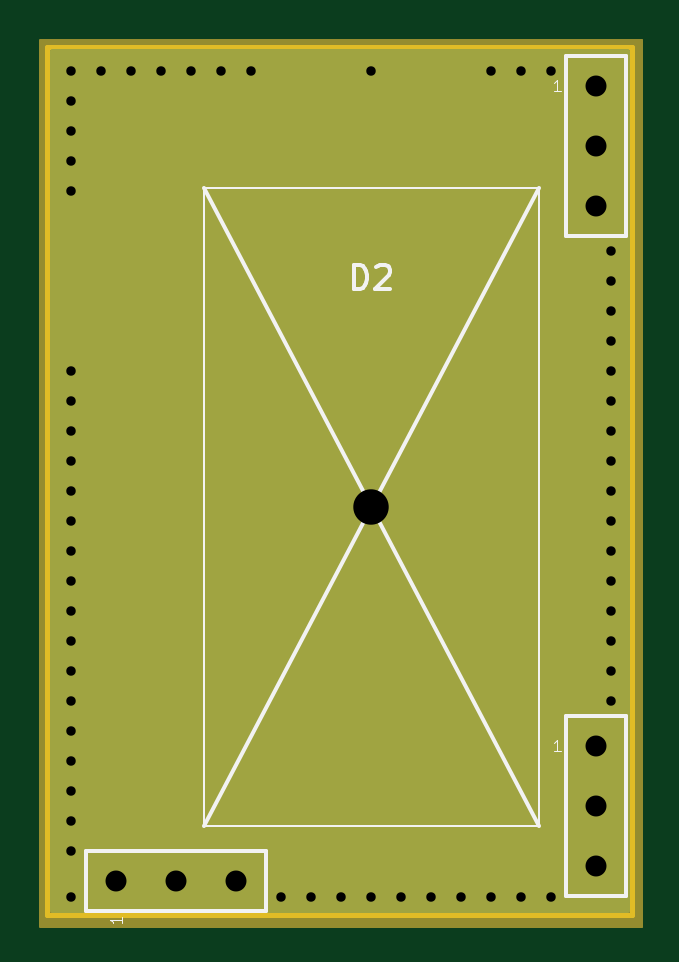
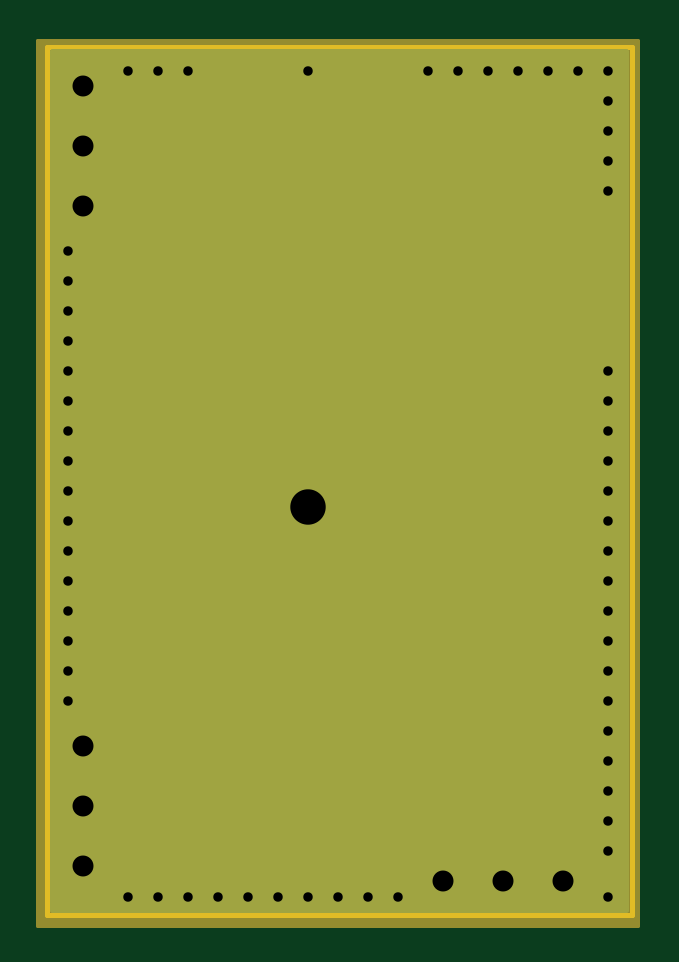
Circuit board: 7 layer files. Board 24.7 x 36.7 mm.
- bottom_copper: DIODECOVER01B-B.Cu.gbr (4620 bytes)
- bottom_mask: DIODECOVER01B-B.Mask.gbr (1190 bytes)
- outline: DIODECOVER01B-Edge.Cuts.gbr (702 bytes)
- top_copper: DIODECOVER01B-F.Cu.gbr (4538 bytes)
- top_mask: DIODECOVER01B-F.Mask.gbr (1884 bytes)
- top_silk: DIODECOVER01B-F.SilkS.gbr (2586 bytes)
- drill: DIODECOVER01B.drl (1060 bytes)

=== bottom_copper: DIODECOVER01B-B.Cu.gbr ===
G04 #@! TF.GenerationSoftware,KiCad,Pcbnew,(6.0.0-rc1-dev-205-gc0615c5ef)*
G04 #@! TF.CreationDate,2018-08-07T08:16:50+02:00*
G04 #@! TF.ProjectId,DIODECOVER01B,44494F4445434F5645523031422E6B69,REV*
G04 #@! TF.SameCoordinates,Original*
G04 #@! TF.FileFunction,Copper,L2,Bot,Signal*
G04 #@! TF.FilePolarity,Positive*
%FSLAX46Y46*%
G04 Gerber Fmt 4.6, Leading zero omitted, Abs format (unit mm)*
G04 Created by KiCad (PCBNEW (6.0.0-rc1-dev-205-gc0615c5ef)) date 08/07/18 08:16:50*
%MOMM*%
%LPD*%
G01*
G04 APERTURE LIST*
G04 #@! TA.AperFunction,ComponentPad*
%ADD10R,1.524000X1.524000*%
G04 #@! TD*
G04 #@! TA.AperFunction,ComponentPad*
%ADD11C,5.000000*%
G04 #@! TD*
G04 #@! TA.AperFunction,ViaPad*
%ADD12C,0.800000*%
G04 #@! TD*
G04 #@! TA.AperFunction,Conductor*
%ADD13C,0.250000*%
G04 #@! TD*
G04 #@! TA.AperFunction,Conductor*
%ADD14C,0.254000*%
G04 #@! TD*
G04 APERTURE END LIST*
D10*
G04 #@! TO.P,J1,3*
G04 #@! TO.N,GND*
X13335000Y3810000D03*
G04 #@! TO.P,J1,2*
X10795000Y3810000D03*
G04 #@! TO.P,J1,1*
X8255000Y3810000D03*
G04 #@! TD*
G04 #@! TO.P,J2,1*
G04 #@! TO.N,GND*
X28575000Y9525000D03*
G04 #@! TO.P,J2,2*
X28575000Y6985000D03*
G04 #@! TO.P,J2,3*
X28575000Y4445000D03*
G04 #@! TD*
G04 #@! TO.P,J3,3*
G04 #@! TO.N,GND*
X28575000Y32385000D03*
G04 #@! TO.P,J3,2*
X28575000Y34925000D03*
G04 #@! TO.P,J3,1*
X28575000Y37465000D03*
G04 #@! TD*
D11*
G04 #@! TO.P,D2,1*
G04 #@! TO.N,GND*
X19050000Y19640000D03*
G04 #@! TD*
D12*
G04 #@! TO.N,GND*
X6350000Y33020000D03*
X6350000Y34290000D03*
X6350000Y35560000D03*
X6350000Y36830000D03*
X6350000Y38100000D03*
X7620000Y38100000D03*
X8890000Y38100000D03*
X10160000Y38100000D03*
X11430000Y38100000D03*
X12700000Y38100000D03*
X13970000Y38100000D03*
X19050000Y38100000D03*
X24130000Y38100000D03*
X25400000Y38100000D03*
X26670000Y38100000D03*
X6350000Y25400000D03*
X6350000Y24130000D03*
X6350000Y22860000D03*
X6350000Y21590000D03*
X6350000Y20320000D03*
X6350000Y19050000D03*
X6350000Y17780000D03*
X6350000Y16510000D03*
X6350000Y15240000D03*
X6350000Y13970000D03*
X6350000Y12700000D03*
X6350000Y11430000D03*
X6350000Y10160000D03*
X6350000Y8890000D03*
X6350000Y7620000D03*
X6350000Y6350000D03*
X6350000Y5080000D03*
X6350000Y3124000D03*
X15240000Y3124000D03*
X16510000Y3124000D03*
X17780000Y3124000D03*
X19050000Y3124000D03*
X20320000Y3124000D03*
X21590000Y3124000D03*
X22860000Y3124000D03*
X24130000Y3124000D03*
X25400000Y3124000D03*
X26670000Y3124000D03*
X29210000Y11430000D03*
X29210000Y12700000D03*
X29210000Y13970000D03*
X29210000Y15240000D03*
X29210000Y16510000D03*
X29210000Y17780000D03*
X29210000Y19050000D03*
X29210000Y20320000D03*
X29210000Y21590000D03*
X29210000Y22860000D03*
X29210000Y24130000D03*
X29210000Y25400000D03*
X29210000Y26670000D03*
X29210000Y27940000D03*
X29210000Y29210000D03*
X29210000Y30480000D03*
G04 #@! TD*
D13*
G04 #@! TO.N,GND*
X6350000Y34290000D02*
X6350000Y33020000D01*
X6350000Y36830000D02*
X6350000Y35560000D01*
X7620000Y38100000D02*
X6350000Y38100000D01*
X10160000Y38100000D02*
X8890000Y38100000D01*
X12700000Y38100000D02*
X11430000Y38100000D01*
X19050000Y38100000D02*
X13970000Y38100000D01*
X25400000Y38100000D02*
X24130000Y38100000D01*
X27305000Y37465000D02*
X26670000Y38100000D01*
X28575000Y37465000D02*
X27305000Y37465000D01*
X6350000Y22860000D02*
X6350000Y24130000D01*
X6350000Y20320000D02*
X6350000Y21590000D01*
X6350000Y17780000D02*
X6350000Y19050000D01*
X6350000Y15240000D02*
X6350000Y16510000D01*
X6350000Y12700000D02*
X6350000Y13970000D01*
X6350000Y10160000D02*
X6350000Y11430000D01*
X6350000Y7620000D02*
X6350000Y8890000D01*
X6350000Y5080000D02*
X6350000Y6350000D01*
X7036000Y3810000D02*
X6350000Y3124000D01*
X8255000Y3810000D02*
X7036000Y3810000D01*
X17780000Y3124000D02*
X16510000Y3124000D01*
X20320000Y3124000D02*
X19050000Y3124000D01*
X22860000Y3124000D02*
X21590000Y3124000D01*
X25400000Y3124000D02*
X24130000Y3124000D01*
X28575000Y3433000D02*
X28266000Y3124000D01*
X28575000Y4445000D02*
X28575000Y3433000D01*
X28266000Y3124000D02*
X26670000Y3124000D01*
X29210000Y12700000D02*
X29210000Y11430000D01*
X29210000Y15240000D02*
X29210000Y13970000D01*
X29210000Y17780000D02*
X29210000Y16510000D01*
X29210000Y20320000D02*
X29210000Y19050000D01*
X29210000Y22860000D02*
X29210000Y21590000D01*
X29210000Y25400000D02*
X29210000Y24130000D01*
X29210000Y27940000D02*
X29210000Y26670000D01*
X29210000Y30480000D02*
X29210000Y29210000D01*
G04 #@! TD*
D14*
G04 #@! TO.N,GND*
G36*
X29853001Y2597000D02*
X5561000Y2597000D01*
X5561000Y38889000D01*
X29853000Y38889000D01*
X29853001Y2597000D01*
X29853001Y2597000D01*
G37*
X29853001Y2597000D02*
X5561000Y2597000D01*
X5561000Y38889000D01*
X29853000Y38889000D01*
X29853001Y2597000D01*
G04 #@! TD*
M02*

=== bottom_mask: DIODECOVER01B-B.Mask.gbr ===
G04 #@! TF.GenerationSoftware,KiCad,Pcbnew,(6.0.0-rc1-dev-205-gc0615c5ef)*
G04 #@! TF.CreationDate,2018-08-07T08:16:50+02:00*
G04 #@! TF.ProjectId,DIODECOVER01B,44494F4445434F5645523031422E6B69,REV*
G04 #@! TF.SameCoordinates,Original*
G04 #@! TF.FileFunction,Soldermask,Bot*
G04 #@! TF.FilePolarity,Negative*
%FSLAX46Y46*%
G04 Gerber Fmt 4.6, Leading zero omitted, Abs format (unit mm)*
G04 Created by KiCad (PCBNEW (6.0.0-rc1-dev-205-gc0615c5ef)) date 08/07/18 08:16:50*
%MOMM*%
%LPD*%
G01*
G04 APERTURE LIST*
%ADD10C,0.150000*%
%ADD11R,1.924000X1.924000*%
%ADD12C,5.400000*%
G04 APERTURE END LIST*
D10*
G36*
X5080000Y39370000D02*
X30480000Y39370000D01*
X30480000Y1905000D01*
X5080000Y1905000D01*
X5080000Y39370000D01*
G37*
X5080000Y39370000D02*
X30480000Y39370000D01*
X30480000Y1905000D01*
X5080000Y1905000D01*
X5080000Y39370000D01*
D11*
G04 #@! TO.C,J1*
X13335000Y3810000D03*
X10795000Y3810000D03*
X8255000Y3810000D03*
G04 #@! TD*
G04 #@! TO.C,J2*
X28575000Y9525000D03*
X28575000Y6985000D03*
X28575000Y4445000D03*
G04 #@! TD*
G04 #@! TO.C,J3*
X28575000Y32385000D03*
X28575000Y34925000D03*
X28575000Y37465000D03*
G04 #@! TD*
D12*
G04 #@! TO.C,D2*
X19050000Y19640000D03*
G04 #@! TD*
M02*

=== outline: DIODECOVER01B-Edge.Cuts.gbr ===
G04 #@! TF.GenerationSoftware,KiCad,Pcbnew,(6.0.0-rc1-dev-205-gc0615c5ef)*
G04 #@! TF.CreationDate,2018-08-07T08:16:50+02:00*
G04 #@! TF.ProjectId,DIODECOVER01B,44494F4445434F5645523031422E6B69,REV*
G04 #@! TF.SameCoordinates,Original*
G04 #@! TF.FileFunction,Profile,NP*
%FSLAX46Y46*%
G04 Gerber Fmt 4.6, Leading zero omitted, Abs format (unit mm)*
G04 Created by KiCad (PCBNEW (6.0.0-rc1-dev-205-gc0615c5ef)) date 08/07/18 08:16:50*
%MOMM*%
%LPD*%
G01*
G04 APERTURE LIST*
%ADD10C,0.200000*%
G04 APERTURE END LIST*
D10*
X5334000Y39116000D02*
X30080000Y39116000D01*
X5334000Y39116000D02*
X5334000Y2370000D01*
X5334000Y2370000D02*
X30080000Y2370000D01*
X30080000Y39116000D02*
X30080000Y2370000D01*
M02*

=== top_copper: DIODECOVER01B-F.Cu.gbr ===
G04 #@! TF.GenerationSoftware,KiCad,Pcbnew,(6.0.0-rc1-dev-205-gc0615c5ef)*
G04 #@! TF.CreationDate,2018-08-07T08:16:50+02:00*
G04 #@! TF.ProjectId,DIODECOVER01B,44494F4445434F5645523031422E6B69,REV*
G04 #@! TF.SameCoordinates,Original*
G04 #@! TF.FileFunction,Copper,L1,Top,Signal*
G04 #@! TF.FilePolarity,Positive*
%FSLAX46Y46*%
G04 Gerber Fmt 4.6, Leading zero omitted, Abs format (unit mm)*
G04 Created by KiCad (PCBNEW (6.0.0-rc1-dev-205-gc0615c5ef)) date 08/07/18 08:16:50*
%MOMM*%
%LPD*%
G01*
G04 APERTURE LIST*
G04 #@! TA.AperFunction,ComponentPad*
%ADD10R,1.524000X1.524000*%
G04 #@! TD*
G04 #@! TA.AperFunction,ComponentPad*
%ADD11C,5.000000*%
G04 #@! TD*
G04 #@! TA.AperFunction,ViaPad*
%ADD12C,0.800000*%
G04 #@! TD*
G04 #@! TA.AperFunction,Conductor*
%ADD13C,0.250000*%
G04 #@! TD*
G04 #@! TA.AperFunction,Conductor*
%ADD14C,0.254000*%
G04 #@! TD*
G04 APERTURE END LIST*
D10*
G04 #@! TO.P,J1,3*
G04 #@! TO.N,GND*
X13335000Y3810000D03*
G04 #@! TO.P,J1,2*
X10795000Y3810000D03*
G04 #@! TO.P,J1,1*
X8255000Y3810000D03*
G04 #@! TD*
G04 #@! TO.P,J2,1*
G04 #@! TO.N,GND*
X28575000Y9525000D03*
G04 #@! TO.P,J2,2*
X28575000Y6985000D03*
G04 #@! TO.P,J2,3*
X28575000Y4445000D03*
G04 #@! TD*
G04 #@! TO.P,J3,3*
G04 #@! TO.N,GND*
X28575000Y32385000D03*
G04 #@! TO.P,J3,2*
X28575000Y34925000D03*
G04 #@! TO.P,J3,1*
X28575000Y37465000D03*
G04 #@! TD*
D11*
G04 #@! TO.P,D2,1*
G04 #@! TO.N,GND*
X19050000Y19640000D03*
G04 #@! TD*
D12*
G04 #@! TO.N,GND*
X6350000Y33020000D03*
X6350000Y34290000D03*
X6350000Y35560000D03*
X6350000Y36830000D03*
X6350000Y38100000D03*
X7620000Y38100000D03*
X8890000Y38100000D03*
X10160000Y38100000D03*
X11430000Y38100000D03*
X12700000Y38100000D03*
X13970000Y38100000D03*
X19050000Y38100000D03*
X24130000Y38100000D03*
X25400000Y38100000D03*
X26670000Y38100000D03*
X6350000Y25400000D03*
X6350000Y24130000D03*
X6350000Y22860000D03*
X6350000Y21590000D03*
X6350000Y20320000D03*
X6350000Y19050000D03*
X6350000Y17780000D03*
X6350000Y16510000D03*
X6350000Y15240000D03*
X6350000Y13970000D03*
X6350000Y12700000D03*
X6350000Y11430000D03*
X6350000Y10160000D03*
X6350000Y8890000D03*
X6350000Y7620000D03*
X6350000Y6350000D03*
X6350000Y5080000D03*
X6350000Y3124000D03*
X15240000Y3124000D03*
X16510000Y3124000D03*
X17780000Y3124000D03*
X19050000Y3124000D03*
X20320000Y3124000D03*
X21590000Y3124000D03*
X22860000Y3124000D03*
X24130000Y3124000D03*
X25400000Y3124000D03*
X26670000Y3124000D03*
X29210000Y11430000D03*
X29210000Y12700000D03*
X29210000Y13970000D03*
X29210000Y15240000D03*
X29210000Y16510000D03*
X29210000Y17780000D03*
X29210000Y19050000D03*
X29210000Y20320000D03*
X29210000Y21590000D03*
X29210000Y22860000D03*
X29210000Y24130000D03*
X29210000Y25400000D03*
X29210000Y26670000D03*
X29210000Y27940000D03*
X29210000Y29210000D03*
X29210000Y30480000D03*
G04 #@! TD*
D13*
G04 #@! TO.N,GND*
X6350000Y35560000D02*
X6350000Y34290000D01*
X6350000Y38100000D02*
X6350000Y36830000D01*
X8890000Y38100000D02*
X7620000Y38100000D01*
X11430000Y38100000D02*
X10160000Y38100000D01*
X13970000Y38100000D02*
X12700000Y38100000D01*
X23730001Y38499999D02*
X19449999Y38499999D01*
X24130000Y38100000D02*
X23730001Y38499999D01*
X19449999Y38499999D02*
X19050000Y38100000D01*
X26670000Y38100000D02*
X25400000Y38100000D01*
X6350000Y24130000D02*
X6350000Y25400000D01*
X6350000Y21590000D02*
X6350000Y22860000D01*
X6350000Y19050000D02*
X6350000Y20320000D01*
X6350000Y16510000D02*
X6350000Y17780000D01*
X6350000Y13970000D02*
X6350000Y15240000D01*
X6350000Y11430000D02*
X6350000Y12700000D01*
X6350000Y8890000D02*
X6350000Y10160000D01*
X6350000Y6350000D02*
X6350000Y7620000D01*
X6350000Y3124000D02*
X6350000Y5080000D01*
X16510000Y3124000D02*
X15240000Y3124000D01*
X19050000Y3124000D02*
X17780000Y3124000D01*
X21590000Y3124000D02*
X20320000Y3124000D01*
X24130000Y3124000D02*
X22860000Y3124000D01*
X26670000Y3124000D02*
X25400000Y3124000D01*
X29210000Y13970000D02*
X29210000Y12700000D01*
X29210000Y16510000D02*
X29210000Y15240000D01*
X29210000Y19050000D02*
X29210000Y17780000D01*
X29210000Y21590000D02*
X29210000Y20320000D01*
X29210000Y24130000D02*
X29210000Y22860000D01*
X29210000Y26670000D02*
X29210000Y25400000D01*
X29210000Y29210000D02*
X29210000Y27940000D01*
X28575000Y31115000D02*
X29210000Y30480000D01*
X28575000Y32385000D02*
X28575000Y31115000D01*
G04 #@! TD*
D14*
G04 #@! TO.N,GND*
G36*
X29853001Y2597000D02*
X5561000Y2597000D01*
X5561000Y38889000D01*
X29853000Y38889000D01*
X29853001Y2597000D01*
X29853001Y2597000D01*
G37*
X29853001Y2597000D02*
X5561000Y2597000D01*
X5561000Y38889000D01*
X29853000Y38889000D01*
X29853001Y2597000D01*
G04 #@! TD*
M02*

=== top_mask: DIODECOVER01B-F.Mask.gbr ===
G04 #@! TF.GenerationSoftware,KiCad,Pcbnew,(6.0.0-rc1-dev-205-gc0615c5ef)*
G04 #@! TF.CreationDate,2018-08-07T08:16:50+02:00*
G04 #@! TF.ProjectId,DIODECOVER01B,44494F4445434F5645523031422E6B69,REV*
G04 #@! TF.SameCoordinates,Original*
G04 #@! TF.FileFunction,Soldermask,Top*
G04 #@! TF.FilePolarity,Negative*
%FSLAX46Y46*%
G04 Gerber Fmt 4.6, Leading zero omitted, Abs format (unit mm)*
G04 Created by KiCad (PCBNEW (6.0.0-rc1-dev-205-gc0615c5ef)) date 08/07/18 08:16:50*
%MOMM*%
%LPD*%
G01*
G04 APERTURE LIST*
%ADD10C,0.150000*%
%ADD11R,1.924000X1.924000*%
%ADD12C,5.400000*%
G04 APERTURE END LIST*
D10*
G36*
X5080000Y1905000D02*
X30480000Y1905000D01*
X30480000Y6350000D01*
X5080000Y6350000D01*
X5080000Y1905000D01*
G37*
X5080000Y1905000D02*
X30480000Y1905000D01*
X30480000Y6350000D01*
X5080000Y6350000D01*
X5080000Y1905000D01*
G36*
X30480000Y39370000D02*
X30480000Y1905000D01*
X24765000Y1905000D01*
X24765000Y39370000D01*
X30480000Y39370000D01*
G37*
X30480000Y39370000D02*
X30480000Y1905000D01*
X24765000Y1905000D01*
X24765000Y39370000D01*
X30480000Y39370000D01*
G36*
X5080000Y39370000D02*
X30480000Y39370000D01*
X30480000Y35560000D01*
X5080000Y35560000D01*
X5080000Y39370000D01*
G37*
X5080000Y39370000D02*
X30480000Y39370000D01*
X30480000Y35560000D01*
X5080000Y35560000D01*
X5080000Y39370000D01*
G36*
X5080000Y39370000D02*
X30480000Y39370000D01*
X30480000Y1905000D01*
X5080000Y1905000D01*
X5080000Y39370000D01*
G37*
X5080000Y39370000D02*
X30480000Y39370000D01*
X30480000Y1905000D01*
X5080000Y1905000D01*
X5080000Y39370000D01*
D11*
G04 #@! TO.C,J1*
X13335000Y3810000D03*
X10795000Y3810000D03*
X8255000Y3810000D03*
G04 #@! TD*
G04 #@! TO.C,J2*
X28575000Y9525000D03*
X28575000Y6985000D03*
X28575000Y4445000D03*
G04 #@! TD*
G04 #@! TO.C,J3*
X28575000Y32385000D03*
X28575000Y34925000D03*
X28575000Y37465000D03*
G04 #@! TD*
D12*
G04 #@! TO.C,D2*
X19050000Y19640000D03*
G04 #@! TD*
M02*

=== top_silk: DIODECOVER01B-F.SilkS.gbr ===
G04 #@! TF.GenerationSoftware,KiCad,Pcbnew,(6.0.0-rc1-dev-205-gc0615c5ef)*
G04 #@! TF.CreationDate,2018-08-07T08:16:50+02:00*
G04 #@! TF.ProjectId,DIODECOVER01B,44494F4445434F5645523031422E6B69,REV*
G04 #@! TF.SameCoordinates,Original*
G04 #@! TF.FileFunction,Legend,Top*
G04 #@! TF.FilePolarity,Positive*
%FSLAX46Y46*%
G04 Gerber Fmt 4.6, Leading zero omitted, Abs format (unit mm)*
G04 Created by KiCad (PCBNEW (6.0.0-rc1-dev-205-gc0615c5ef)) date 08/07/18 08:16:50*
%MOMM*%
%LPD*%
G01*
G04 APERTURE LIST*
%ADD10C,0.150000*%
%ADD11C,0.100000*%
%ADD12C,0.050000*%
G04 APERTURE END LIST*
D10*
G04 #@! TO.C,J1*
X6985000Y2540000D02*
X6985000Y5080000D01*
X6985000Y5080000D02*
X14605000Y5080000D01*
X14605000Y5080000D02*
X14605000Y2540000D01*
X14605000Y2540000D02*
X6985000Y2540000D01*
G04 #@! TO.C,J2*
X27305000Y3175000D02*
X27305000Y10795000D01*
X29845000Y3175000D02*
X27305000Y3175000D01*
X29845000Y10795000D02*
X29845000Y3175000D01*
X27305000Y10795000D02*
X29845000Y10795000D01*
G04 #@! TO.C,J3*
X27305000Y38735000D02*
X29845000Y38735000D01*
X29845000Y38735000D02*
X29845000Y31115000D01*
X29845000Y31115000D02*
X27305000Y31115000D01*
X27305000Y31115000D02*
X27305000Y38735000D01*
D11*
G04 #@! TO.C,D2*
X26150000Y6140000D02*
X11950000Y6140000D01*
X26150000Y6140000D02*
X26150000Y33140000D01*
X26150000Y33140000D02*
X11950000Y33140000D01*
X11950000Y6140000D02*
X11950000Y33140000D01*
D10*
X26150000Y6140000D02*
X11950000Y33140000D01*
X11950000Y6140000D02*
X26150000Y33140000D01*
G04 #@! TO.C,J1*
D12*
X8481190Y2301857D02*
X8481190Y2016142D01*
X8481190Y2159000D02*
X7981190Y2159000D01*
X8052619Y2111380D01*
X8100238Y2063761D01*
X8124047Y2016142D01*
G04 #@! TO.C,J2*
X27066857Y9298809D02*
X26781142Y9298809D01*
X26924000Y9298809D02*
X26924000Y9798809D01*
X26876380Y9727380D01*
X26828761Y9679761D01*
X26781142Y9655952D01*
G04 #@! TO.C,J3*
X27066857Y37238809D02*
X26781142Y37238809D01*
X26924000Y37238809D02*
X26924000Y37738809D01*
X26876380Y37667380D01*
X26828761Y37619761D01*
X26781142Y37595952D01*
G04 #@! TO.C,D2*
D10*
X18311904Y28877619D02*
X18311904Y29877619D01*
X18550000Y29877619D01*
X18692857Y29830000D01*
X18788095Y29734761D01*
X18835714Y29639523D01*
X18883333Y29449047D01*
X18883333Y29306190D01*
X18835714Y29115714D01*
X18788095Y29020476D01*
X18692857Y28925238D01*
X18550000Y28877619D01*
X18311904Y28877619D01*
X19264285Y29782380D02*
X19311904Y29830000D01*
X19407142Y29877619D01*
X19645238Y29877619D01*
X19740476Y29830000D01*
X19788095Y29782380D01*
X19835714Y29687142D01*
X19835714Y29591904D01*
X19788095Y29449047D01*
X19216666Y28877619D01*
X19835714Y28877619D01*
G04 #@! TD*
M02*

=== drill: DIODECOVER01B.drl ===
M48
;DRILL file {KiCad (6.0.0-rc1-dev-205-gc0615c5ef)} date 08/07/18 08:16:53
;FORMAT={3:3/ absolute / metric / suppress leading zeros}
FMAT,2
METRIC,TZ
T1C0.400
T2C0.889
T3C1.500
%
G90
G05
M71
T1
X6350Y38100
X6350Y36830
X6350Y35560
X6350Y34290
X6350Y33020
X6350Y25400
X6350Y24130
X6350Y22860
X6350Y21590
X6350Y20320
X6350Y19050
X6350Y17780
X6350Y16510
X6350Y15240
X6350Y13970
X6350Y12700
X6350Y11430
X6350Y10160
X6350Y8890
X6350Y7620
X6350Y6350
X6350Y5080
X6350Y3124
X7620Y38100
X8890Y38100
X10160Y38100
X11430Y38100
X12700Y38100
X13970Y38100
X15240Y3124
X16510Y3124
X17780Y3124
X19050Y38100
X19050Y3124
X20320Y3124
X21590Y3124
X22860Y3124
X24130Y38100
X24130Y3124
X25400Y38100
X25400Y3124
X26670Y38100
X26670Y3124
X29210Y30480
X29210Y29210
X29210Y27940
X29210Y26670
X29210Y25400
X29210Y24130
X29210Y22860
X29210Y21590
X29210Y20320
X29210Y19050
X29210Y17780
X29210Y16510
X29210Y15240
X29210Y13970
X29210Y12700
X29210Y11430
T2
X28575Y9525
X28575Y6985
X28575Y4445
X8255Y3810
X10795Y3810
X13335Y3810
X28575Y37465
X28575Y34925
X28575Y32385
T3
X19050Y19640
T0
M30
